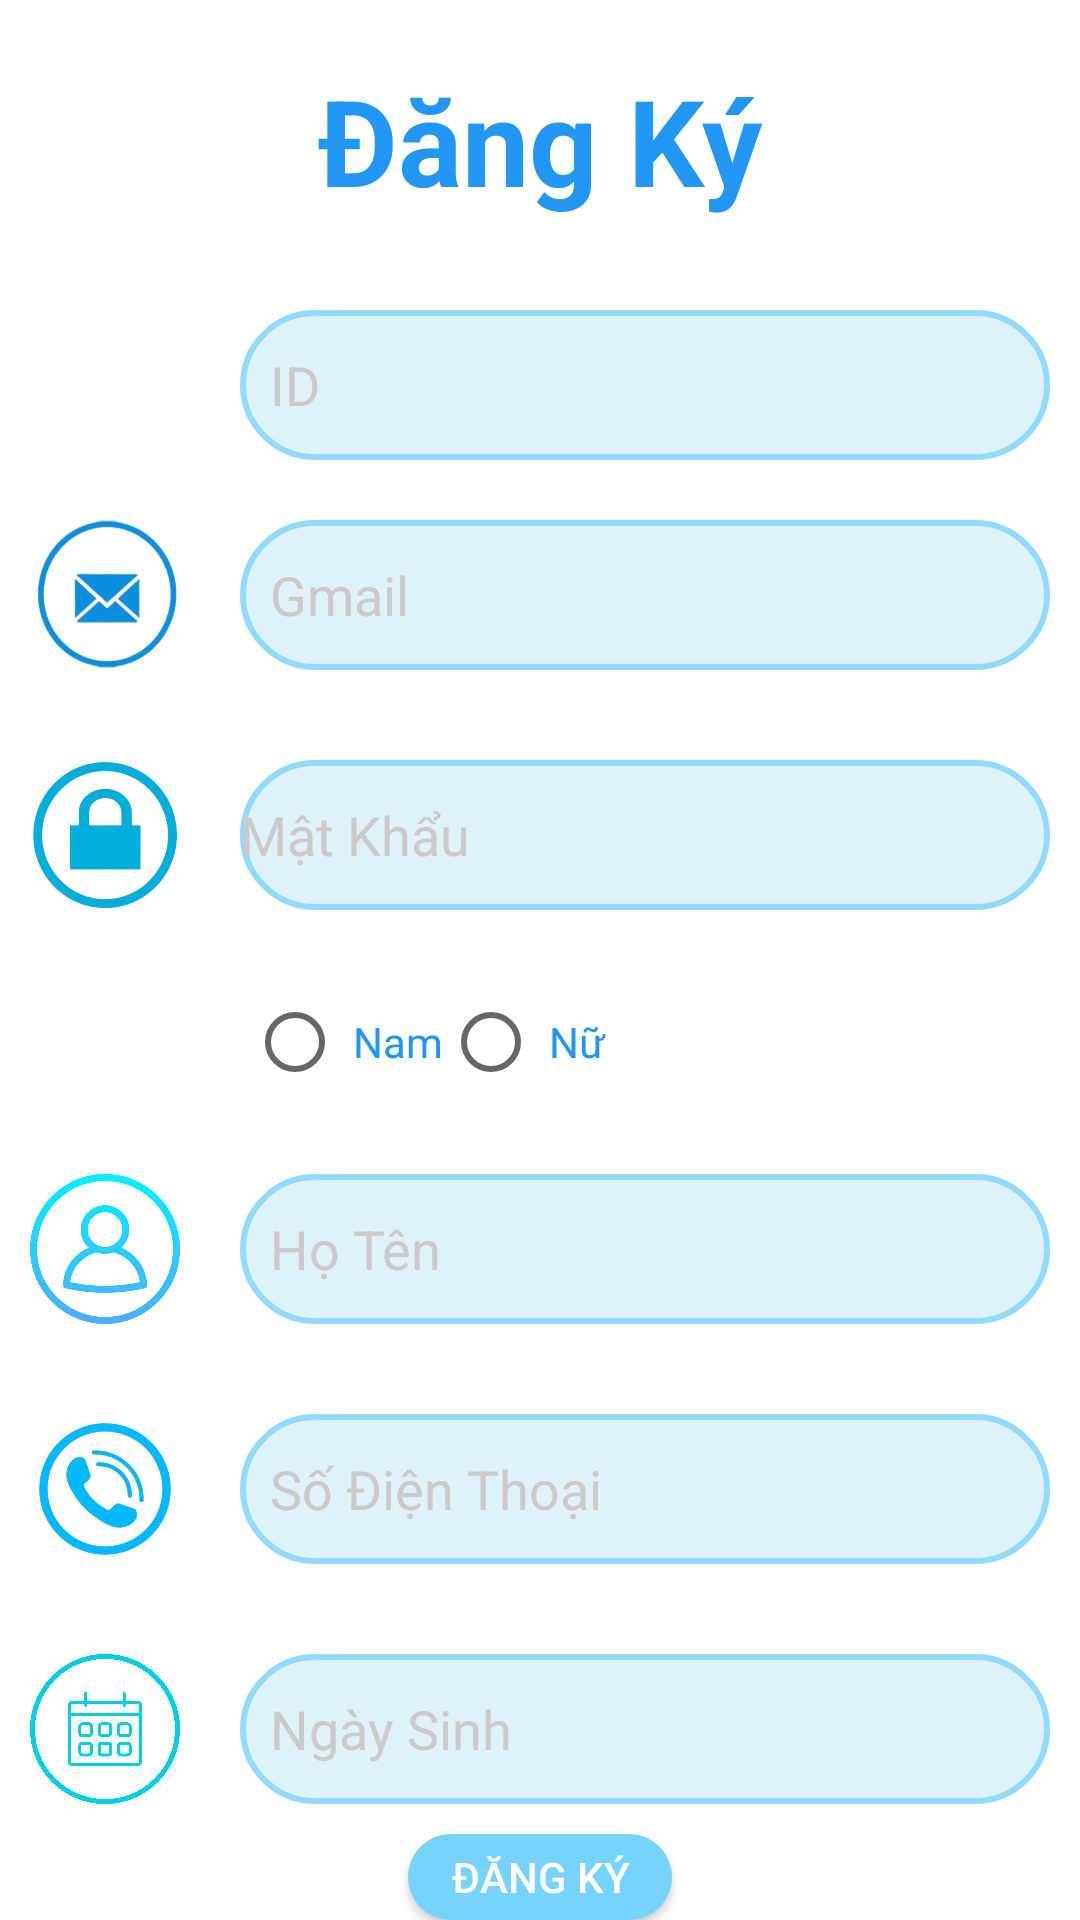

Reconstruct the res/layout file that produces this screen, plus the resources it refers to.
<!-- AndroidManifest.xml: application theme Theme.ULesa -->
<!-- res/layout/activity_register.xml -->
<?xml version="1.0" encoding="utf-8"?>
<androidx.constraintlayout.widget.ConstraintLayout xmlns:android="http://schemas.android.com/apk/res/android"
    xmlns:app="http://schemas.android.com/apk/res-auto"
    xmlns:tools="http://schemas.android.com/tools"
    android:layout_width="match_parent"
    android:layout_height="match_parent"
    tools:context=".RegisterActivity">
    <LinearLayout
        android:layout_width="match_parent"
        android:layout_height="wrap_content"
        android:orientation="vertical"
        android:gravity="center"
        android:background="@drawable/nenlogin"
        tools:ignore="MissingConstraints">

        <TextView
            android:layout_width="wrap_content"
            android:layout_height="wrap_content"
            android:padding="20dp"
            android:text="Đăng Ký"
            android:textSize="40sp"
            android:textColor="@color/xanhdam"
            android:textStyle="bold" />

        <LinearLayout
            android:layout_width="match_parent"
            android:layout_height="wrap_content">
            <ImageView
                android:layout_width="50dp"
                android:layout_height="50dp"
                android:layout_margin="@dimen/size10dp"
                android:background="@drawable/iconiduser">
            </ImageView>
            <EditText
                android:id="@+id/txtid"
                android:layout_width="match_parent"
                android:layout_height="50dp"
                android:layout_margin="@dimen/size10dp"
                android:background="@drawable/custom_txt"
                android:drawablePadding="@dimen/size10dp"
                android:hint="ID "
                android:padding="@dimen/size10dp"
                android:textColorHint="@color/grey"
                android:textColor="@color/black"
                android:singleLine="true"
                tools:ignore="InvalidId" />
        </LinearLayout>
        <LinearLayout
            android:layout_width="match_parent"
            android:layout_height="wrap_content">
            <ImageView
                android:layout_width="50dp"
                android:layout_height="50dp"
                android:layout_margin="@dimen/size10dp"
                android:background="@drawable/iconmail">
            </ImageView>
            <EditText
                android:id="@+id/txtgmail"
                android:layout_width="match_parent"
                android:layout_height="50dp"
                android:layout_margin="@dimen/size10dp"
                android:background="@drawable/custom_txt"
                android:drawablePadding="@dimen/size10dp"
                android:hint="@string/gmail"
                android:padding="@dimen/size10dp"
                android:textColorHint="@color/grey"
                android:textColor="@color/black"
                android:singleLine="true"
                tools:ignore="InvalidId" />
        </LinearLayout>
        <LinearLayout
            android:layout_width="match_parent"
            android:layout_height="wrap_content"
            android:layout_marginTop="@dimen/size10dp">

            <ImageView
                android:layout_width="50dp"
                android:layout_height="50dp"
                android:layout_margin="@dimen/size10dp"
                android:background="@drawable/iconlock"></ImageView>

            <EditText
                android:id="@+id/txtpassword"
                android:layout_width="match_parent"
                android:layout_height="50dp"
                android:layout_margin="@dimen/size10dp"
                android:background="@drawable/custom_txt"
                android:hint="@string/matkhau"
                android:password="true"
                android:singleLine="true"
                android:textColor="@color/black"
                android:textColorHint="@color/grey" />
        </LinearLayout>
        <RadioGroup
            android:id="@+id/rbtngender"
            android:layout_width="wrap_content"
            android:layout_height="wrap_content"
            android:orientation="horizontal"
            android:layout_margin="@dimen/size10dp">

            <RadioButton
                android:id="@+id/rbtnmale"
                android:layout_width="wrap_content"
                android:layout_height="wrap_content"
                android:textColor="@color/xanhdam"
                android:text=" Nam" />

            <RadioButton
                android:id="@+id/rbtnfemale"
                android:layout_width="130dp"
                android:layout_height="wrap_content"
                android:textColor="@color/xanhdam"
                android:text=" Nữ" />
        </RadioGroup>
        <LinearLayout
            android:id="@+id/rbtnfemale_layout"
            android:layout_width="match_parent"
            android:layout_height="wrap_content">
            <ImageView
                android:layout_width="50dp"
                android:layout_height="50dp"
                android:layout_margin="@dimen/size10dp"
                android:background="@drawable/iconcccd">
            </ImageView>
            <EditText
                android:id="@+id/txtname"
                android:layout_width="match_parent"
                android:layout_height="50dp"
                android:layout_margin="@dimen/size10dp"
                android:background="@drawable/custom_txt"
                android:drawablePadding="@dimen/size10dp"
                android:hint="@string/hoten"
                android:padding="@dimen/size10dp"
                android:textColorHint="@color/grey"
                android:textColor="@color/black"
                android:singleLine="true"

                />
        </LinearLayout>
        <LinearLayout
            android:layout_width="match_parent"
            android:layout_height="wrap_content"
            android:layout_marginTop="@dimen/size10dp">

            <ImageView
                android:layout_width="50dp"
                android:layout_height="50dp"
                android:layout_margin="@dimen/size10dp"
                android:background="@drawable/iconphone"></ImageView>

            <EditText
                android:id="@+id/txtphone"
                android:layout_width="match_parent"
                android:layout_height="50dp"
                android:layout_margin="@dimen/size10dp"
                android:background="@drawable/custom_txt"
                android:drawablePadding="@dimen/size10dp"
                android:hint="@string/sdt"
                android:padding="@dimen/size10dp"
                android:inputType="number"
                android:textColorHint="@color/grey"
                android:textColor="@color/black"
                android:singleLine="true"
                />
        </LinearLayout>
        <LinearLayout
            android:layout_width="match_parent"
            android:layout_height="wrap_content"
            android:layout_marginTop="@dimen/size10dp">

            <ImageView
                android:layout_width="50dp"
                android:layout_height="50dp"
                android:layout_margin="@dimen/size10dp"
                android:background="@drawable/icondate"></ImageView>

            <EditText
                android:id="@+id/txtdate"
                android:layout_width="match_parent"
                android:layout_height="50dp"
                android:background="@drawable/custom_txt"
                android:layout_margin="@dimen/size10dp"
                android:drawablePadding="@dimen/size10dp"
                android:hint="@string/ngaysinh"
                android:padding="@dimen/size10dp"
                android:inputType="date"
                android:textColorHint="@color/grey"
                android:textColor="@color/black"
                android:singleLine="true"
                />
        </LinearLayout>
        <Button
            android:id="@+id/btnregister"
            android:layout_width="wrap_content"
            android:layout_height="wrap_content"
            android:textColor="@color/white"
            android:text="Đăng Ký"
            android:background="@drawable/btn"/>


    </LinearLayout>
</androidx.constraintlayout.widget.ConstraintLayout>
<!-- resources referenced by this layout -->
<resources>
  <color name="black">#FF000000</color>
  <color name="grey">#CDC9C9</color>
  <color name="white">#FFFFFFFF</color>
  <color name="xanhdam">#2196F3</color>
  <dimen name="size10dp">10dp</dimen>
  <!-- drawable btn (drawable) -->
  <?xml version="1.0" encoding="utf-8"?>
  <shape xmlns:android="http://schemas.android.com/apk/res/android">
      <solid android:color="@color/xanhnhat"/>
      <corners android:radius="@dimen/size100dp"/>
  </shape>
  <!-- drawable custom_txt (drawable) -->
  <?xml version="1.0" encoding="utf-8"?>
  <shape xmlns:android="http://schemas.android.com/apk/res/android">
      <solid android:color="#DEF2FA"/>
      <stroke android:color="#91DAFB"
          android:width="2dp"/>
      <corners android:radius="@dimen/size50dp"/>
  </shape>
  <!-- drawable iconcccd: png bitmap (drawable, 28737 bytes) -->
  <!-- drawable icondate: png bitmap (drawable, 69063 bytes) -->
  <!-- drawable iconlock: png bitmap (drawable, 152112 bytes) -->
  <!-- drawable iconmail: png bitmap (drawable, 65777 bytes) -->
  <!-- drawable iconphone: png bitmap (drawable, 141984 bytes) -->
  <string name="gmail">Gmail</string>
  <string name="hoten">Họ Tên</string>
  <string name="matkhau"> Mật Khẩu</string>
  <string name="ngaysinh">Ngày Sinh</string>
  <string name="sdt">Số Điện Thoại</string>
  <style name="Theme.ULesa" parent="Theme.MaterialComponents.Light.DarkActionBar">
          
          <item name="colorPrimary">#63C6F3</item>
          <item name="colorPrimaryVariant">#00618C</item>
          <item name="colorOnPrimary">@color/teal_700</item>
          
          <item name="colorSecondary">@color/teal_200</item>
          <item name="colorSecondaryVariant">@color/teal_700</item>
          <item name="colorOnSecondary">@color/xanhnhat</item>
          
          <item name="android:statusBarColor">?attr/colorPrimaryVariant</item>
          
      </style>
  <color name="xanhnhat">#76D3FD</color>
  <dimen name="size100dp">100dp</dimen>
  <dimen name="size50dp">50dp</dimen>
  <color name="teal_700">#FF018786</color>
  <color name="teal_200">#FF03DAC5</color>
</resources>
